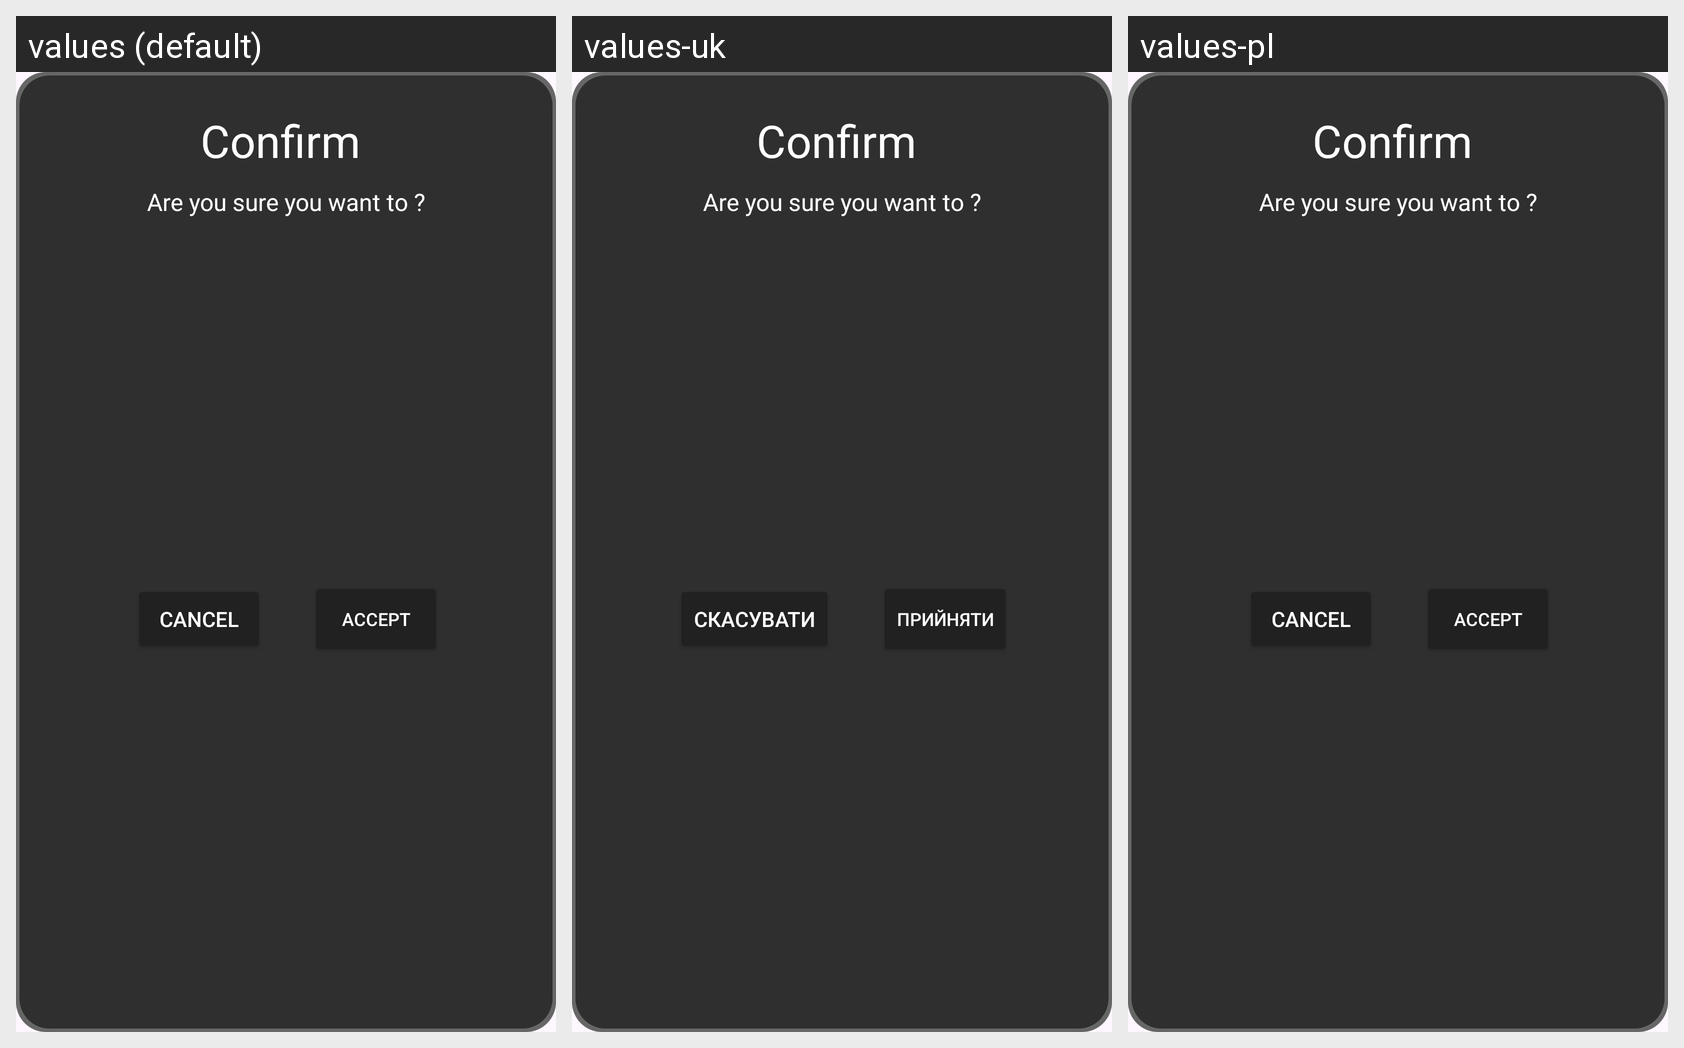

Translations of the strings shown on this Android screen, per locale in the grid:
Android screen res/layout/confirm_dialog.xml rendered under 3 locales, left to right: values (default), values-uk, values-pl. Device: Nexus 5 (rendered at 1080×1920; each locale shown at half size, 540×960, under a caption strip naming it); theme Theme.GPTOrganizier.
Strings drawn on this screen, with the default value and each locale's value (text and hints the layout hard-codes appear in the picture but are not listed):

cancel
  values: Cancel
  values-uk: Скасувати
  values-pl: Cancel  [not translated; the default value is used]

accept
  values: Accept
  values-uk: Прийняти
  values-pl: Accept  [not translated; the default value is used]
